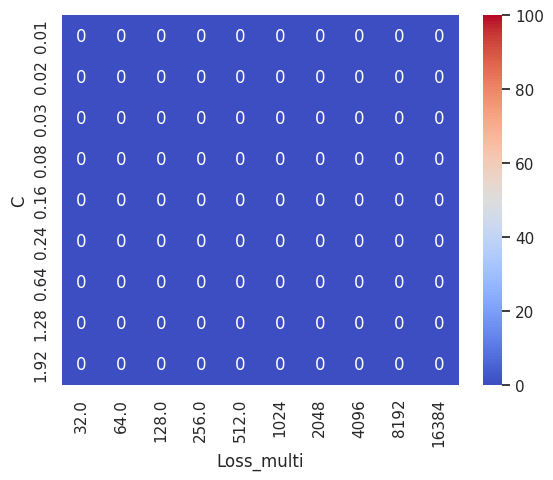

Generate this figure with matplotlib:
import matplotlib
import matplotlib.pyplot  as plt
import numpy

import os
import json

import numpy as np

# font = {'family' : 'normal',
#         'weight' : 'bold',
#         'size'   : 22}
#
# matplotlib.rc('font', **font)
import seaborn as sns
plt.rcParams.update({'font.size': 40})
def get_data(data_path):
    if (os.path.exists(data_path)):
        with open(data_path, "r") as data_file:
            data = json.load(data_file)
            train_accuracy = data["train_accuracy"]
            test_accuracy = data["test_accuracy"]
        return train_accuracy, test_accuracy
    else:
        print("file not found: ", data_path)
    return None,None

def get_cmap(n, name='hsv'):
    '''Returns a function that maps each index in 0, 1, ..., n-1 to a distinct
    RGB color; the keyword argument name must be a standard mpl colormap name.'''
    return plt.cm.get_cmap(name, n)
if __name__ == "__main__":
    # mng = plt.get_current_fig_manager()
    # mng.full_screen_toggle()
    # loading SGD data
    settings_description = [
        {
            # Setting 0
            "settings_path": "settings_best_settings_lost_func",
            "Cs": [0.095]*30,
            "sigma": 0.01875,
            "lost_multis": [pow(2,i-15) for i in range(0,31)]
        },
        {
            # Setting 1
            "settings_path": "settings_best_settings_lost_func_new",
            "Cs": [2*0.095* ((i+10)//10) for i in range(0,31)],
            "sigma": 0.01875,
            "lost_multis": [pow(2,i%10-5) for i in range(0,31)]
        },
        {
            # Setting 2
            "settings_path": "settings_best_settings_lost_func_grid_search_1",
            "Cs": [0.01* ((i+10)//10) for i in range(0,31)],
            "sigma": 0.01875,
            "lost_multis": [pow(2,i%10-5) for i in range(0,31)]
        },
        {
            # Setting 3
            "settings_path": "settings_best_settings_lost_func_grid_search_2",
            "Cs": [0.08* ((i+10)//10) for i in range(0,31)],
            "sigma": 0.01875,
            "lost_multis": [pow(2,i%10-5) for i in range(0,31)]
        },
        {
            # Setting 4
            "settings_path": "settings_best_settings_lost_func_grid_search_3",
            "Cs": [0.64* ((i+10)//10) for i in range(0,31)],
            "sigma": 0.01875,
            "lost_multis": [pow(2,i%10-5) for i in range(0,31)]
        },
        {
            # Setting 5
            "settings_path": "settings_best_settings_lost_func_grid_search_4",
            "Cs": [0.01* ((i+10)//10) for i in range(0,31)],
            "sigma": 0.01875,
            "lost_multis": [pow(2,10)*pow(2,i%10-5) for i in range(0,31)]
        },
        {
            # Setting 6
            "settings_path": "settings_best_settings_lost_func_grid_search_5",
            "Cs": [0.08* ((i+10)//10) for i in range(0,31)],
            "sigma": 0.01875,
            "lost_multis": [pow(2,10)*pow(2,i%10-5) for i in range(0,31)]
        },
        {
            # Setting 7
            "settings_path": "settings_best_settings_lost_func_grid_search_6",
            "Cs": [0.64* ((i+10)//10) for i in range(0,31)],
            "sigma": 0.01875,
            "lost_multis": [pow(2,10)*pow(2,i%10-5) for i in range(0,31)]
        },
        {
            # Setting 8
            "settings_path": "settings_best_settings_lost_func_grid_search_7",
            "Cs": [3.84* ((i+10)//10) for i in range(0,31)],
            "sigma": 0.01875,
            "lost_multis": [pow(2,i%10-5) for i in range(0,31)]
        },
        {
            # Setting 9
            "settings_path": "settings_best_settings_lost_func_grid_search_8",
            "Cs": [23.04* ((i+10)//10) for i in range(0,31)],
            "sigma": 0.01875,
            "lost_multis": [pow(2,i%10-5) for i in range(0,31)]
        },
        {
            # Setting 10
            "settings_path": "settings_best_settings_lost_func_grid_search_9",
            "Cs": [138.24* ((i+10)//10) for i in range(0,31)],
            "sigma": 0.01875,
            "lost_multis": [pow(2,i%10-5) for i in range(0,31)]
        },
        {
            # Setting 11
            "settings_path": "settings_best_settings_lost_func_grid_search_10",
            "Cs": [3.84* ((i+10)//10) for i in range(0,31)],
            "sigma": 0.01875,
            "lost_multis": [pow(2,10)*pow(2,i%10-5) for i in range(0,31)]
        },
        {
            # Setting 12
            "settings_path": "settings_best_settings_lost_func_grid_search_11",
            "Cs": [23.04* ((i+10)//10) for i in range(0,31)],
            "sigma": 0.01875,
            "lost_multis": [pow(2,10)*pow(2,i%10-5) for i in range(0,31)]
        },
        {
            # Setting 13
            "settings_path": "settings_best_settings_lost_func_grid_search_12",
            "Cs": [138.24* ((i+10)//10) for i in range(0,31)],
            "sigma": 0.01875,
            "lost_multis": [pow(2,10)*pow(2,i%10-5) for i in range(0,31)]
        }

        # {
        #     # Setting 0
        #     "settings_path": "settings_sigma_dpsgd",
        #     "C": 1.2,
        #     "sigmas": [0.05*i for i in range(1,31)],
        #     "s": 64
        # }

    ]
    ############ TEST
    # np.random.seed(0)
    # sns.set()
    # uniform_data = np.random.rand(10, 12)
    # print(uniform_data.shape)
    #
    # ax = sns.heatmap(uniform_data, vmin=0, vmax=1)
    # plt.show()
    # input()

    ############
    # mode = None
    cmap = get_cmap(30)
    data_folder = "data_neurips"
    # mode = "shuffling"
    mode = "subsampling"
    clipping_mode = "layerwise"
    # clipping_mode = "all"
    # clipping_mode = "weight_FGC"
    # DGN = False
    DGN = False
    print("DGN:", DGN)
    # DGN = None
    # clipping_mode = ""
    draw_DPSGD_IC_case = False
    draw_SGD_case = False
    draw_DPSGD_BC_case = True
    draw_mixing_case = False
    enable_mu = False
    draw_training_acc = False
    constant_ci = False
    draw_AN = False #Zhang setting
    is_constant_step_size =True
    # is_sigma_discounted = True
    models = ["Lenet","nor_Lenet" ,"convnet","nor_convnet","BNF_convnet", "AlexNet",
              "resnet18","resnet18_no_BN", "resnet34","resnet50","squarenet"]
    # Get models and settings
    # setting_indexes = [2,3,4] # Top left
    setting_indexes = [5,6,7] # Top Right
    # setting_indexes = [8,9,10] # Bottom left
    # setting_indexes = [11,12,13] # Bottom Right
    s_index =0
    models_index = 3
    # models_index = 6
    model_name = models[models_index]
    heatmap_data = []
    C_data = []
    double_batch_size_settings = [i for i in range(0,30)]
    settings = ["setting_" + str(i) for i in double_batch_size_settings]
    lr = 0.025
    for setting_index in setting_indexes:
        print(type(setting_index))
        settings_path, Cs, sigma, lost_multis = settings_description[setting_index]["settings_path"], \
                                                settings_description[setting_index]["Cs"], \
                                                settings_description[setting_index]["sigma"], \
                                                settings_description[setting_index]["lost_multis"]
        graph_path = "./graph/" + settings_path + '/clipping'
        number_of_subgraphs = 1
        if (enable_mu):
            number_of_subgraphs = number_of_subgraphs + 1
        if(draw_training_acc):
            number_of_subgraphs = number_of_subgraphs + 1
        isExist = os.path.exists(graph_path)
        if (mode != None):
            base_path = "./" + data_folder + "/" + settings_path + "_" + mode
        else:
            base_path = "./" + data_folder + "/" + settings_path + "/" + model_name
        if not isExist:
            # Create a new directory because it does not exist
            os.makedirs(graph_path)
            print("The new directory is created: %s" % graph_path)
        count = 0
        heatmap_count = 0
        sub_heatmap_data = []
        for setting_idx, setting in enumerate(settings):
            C = Cs[double_batch_size_settings[setting_idx]]

            if(heatmap_count % 10 == 0):
                if (heatmap_count > 0):
                    # print(len(sub_heatmap_data))
                    # input()
                    heatmap_data.append(sub_heatmap_data)
                sub_heatmap_data = []
                C_data.append(C)
            print("Setting:", setting_idx)
            """
            Load experiments data
            """
            # if(draw_SGD_case and setting_idx == 0):
            if(draw_SGD_case):
                count = count +1
                cmap_color= cmap(4*count)
                experiment = "SGD"
                sgd_data_path = base_path + '/' + model_name + '/' + experiment + '/SGD/' + setting +".json"
                print(sgd_data_path)
                SGD_train_accuracy,SGD_test_accuracy = get_data(sgd_data_path)
                if(SGD_test_accuracy!= None):
                    epochs = len(SGD_test_accuracy)
                    print("SGD_test_accuracy",SGD_test_accuracy[-5:-1])

                    SGD_epochs = [i for i in range(1, epochs+1)]
                    print("SGD_epochs",SGD_epochs)
                    label = "SGD, No DP, loss_multi= %s" % (lost_multis[double_batch_size_settings[setting_idx]])
                    plt.plot(SGD_epochs, SGD_test_accuracy, "o-", label=label, color=cmap_color,linewidth=3)
                    # print("SGD_test_accuracy", SGD_test_accuracy[-5])
                # DPSGD_SGD_epoch_index = [i for i in range(1, DPSGD_SGD_epochs+1)]
            if(draw_AN):
                count = count +1
                cmap_color= cmap(4*count)
                experiment = "SGD"
                # bc_data_path  = "./data/" + settings_path + '/' + experiment + '/' + setting +".json"
                Zhang_data_path  = base_path + '_BC/' + model_name + '/' + experiment \
                                + '/' + clipping_mode + '/BC/AN/' + setting +".json"
                # bc_data_path  = base_path + '_BC/' + model_name + '/' + experiment \
                #                  + '/BC/' + setting +".json"
                print("Zhang_data_path:",Zhang_data_path)
                zhang_DPSGD_train_accuracy,zhang_DPSGD_test_accuracy = get_data(Zhang_data_path)
                print("BC_DPSGD_test_accuracy",zhang_DPSGD_test_accuracy[-5:-1])
                epochs = len(zhang_DPSGD_test_accuracy)
                zhang_epochs_idx = [i for i in range(1, epochs+1)]
                # label = "BC, %s" % ( clipping_mode)
                label = "Zhang el at"
                # if (DGN):
                #     label = label + ", diminishing C"
                plt.plot(zhang_epochs_idx, zhang_DPSGD_test_accuracy, "o-", label=label, color="blue",linewidth=3)
                # DPSGD_BC_epoch_index = [i for i in range(1, DPSGD_BC_epochs+1)]
            if(draw_DPSGD_BC_case):
                count = count +1
                cmap_color= cmap(4*count)
                experiment = "SGD"
                # bc_data_path  = "./data/" + settings_path + '/' + experiment + '/' + setting +".json"
                if(is_constant_step_size):
                    bc_data_path = base_path + "_BC_css/"
                else:
                    bc_data_path = base_path + '_BC/'
                if(DGN):
                    bc_data_path  = bc_data_path + model_name + '/' + experiment \
                                    + '/' + clipping_mode + '/BC/DGN/' + setting +".json"
                else:
                    bc_data_path  = bc_data_path + model_name + '/' + experiment \
                                    + '/' + clipping_mode + '/BC/' + setting +".json"
                # bc_data_path  = base_path + '_BC/' + model_name + '/' + experiment \
                #                  + '/BC/' + setting +".json"
                isExist = os.path.exists(bc_data_path)
                if not isExist:
                    # Create a new directory because it does not exist
                    sub_heatmap_data.append(0)
                    print("File missing: %s" % bc_data_path)
                else:
                    print("bc_data_path:",bc_data_path)
                    BC_DPSGD_train_accuracy,BC_DPSGD_test_accuracy = get_data(bc_data_path)
                    print("BC_DPSGD_test_accuracy",BC_DPSGD_test_accuracy[-5:-1])
                    epochs = len(BC_DPSGD_train_accuracy)
                    BC_epochs_idx = [i for i in range(1, epochs+1)]
                    label = "BC, ALC, loss_multi= %s, C= %s" % (lost_multis[double_batch_size_settings[setting_idx]],C)
                    sub_heatmap_data.append(max(BC_DPSGD_test_accuracy[-5:-1])*100)
                # plt.plot(BC_epochs_idx, BC_DPSGD_test_accuracy, "o-", label=label, color=cmap_color,linewidth=3)


            if(draw_DPSGD_IC_case):
                count = count +1
                cmap_color= cmap(4*count)
                experiment = "SGD"
                # ic_data_path = base_path + '_IC/' + model_name + '/' + experiment + '/IC/' + setting +".json"
                if(is_constant_step_size):
                    ic_data_path = base_path + "_IC_css/"
                else:
                    ic_data_path = base_path + '_IC/'
                ic_data_path  = ic_data_path + model_name + '/' + experiment \
                                + '/' + clipping_mode

                if(constant_ci):
                    ic_data_path  = ic_data_path + "/constant_c_i"
                if(DGN):
                    ic_data_path  = ic_data_path + '/IC/DGN/' + setting +".json"
                else:
                    ic_data_path  = ic_data_path + '/IC/' + setting +".json"
                print(ic_data_path)
                IC_DPSGD_train_accuracy,IC_DPSGD_test_accuracy = get_data(ic_data_path)
                print("IC_DPSGD_test_accuracy",IC_DPSGD_test_accuracy[-5:-1])
                epochs = len(IC_DPSGD_train_accuracy)
                IC_epochs_idx = [i for i in range(1, epochs+1)]
                label = "IC, ALC, loss_multi= %s" % (lost_multis[double_batch_size_settings[setting_idx]])
                plt.plot(IC_epochs_idx, IC_DPSGD_test_accuracy, "x--", label=label, color=cmap_color,linewidth=3)
            heatmap_count = heatmap_count + 1
        # Add padding for extra data
        if(sub_heatmap_data != []):
            sub_heatmap_data += [0] * (len(lost_multis[:10]) - len(sub_heatmap_data))
        heatmap_data.append(sub_heatmap_data)
    """
    Draw graphs
    """

    heatmap_data = np.array(heatmap_data)
    print(heatmap_data.shape)
    # for item in heatmap_data:
    #     print(len(item))
    #     print(item)
    # print(heatmap_data)
    # import calendar
    # months = [month[:3] for month in calendar.month_name[1:]]
    sns.set()
    # lost_multi_label = [pow(2,i%10-5) for i in range(0,11)]
    lost_multi_label = lost_multis[:10]
    print(C_data)
    print(lost_multi_label)
    cmap = sns.color_palette("coolwarm", 128)
    ax = sns.heatmap(heatmap_data, vmin=0, vmax=100,
                     cmap=cmap,annot=True,
                     xticklabels=lost_multi_label, yticklabels=C_data
                     )
    ax.set(xlabel='Loss_multi', ylabel='C')
    plt.show()

    if(draw_SGD_case and draw_DPSGD_BC_case):
        prefix = "SGD_BC"
    elif(draw_SGD_case and draw_DPSGD_IC_case):
        prefix = "SGD_IC"
    elif(draw_DPSGD_BC_case and draw_DPSGD_IC_case):
        prefix = "BC_IC"
    else:
        if (draw_SGD_case):
            prefix = "SGD"
        elif(draw_DPSGD_BC_case):
            prefix = "BC"
        else:
            prefix = "IC"
    if(draw_mixing_case):
        prefix = "MC"
    fig_index = setting_index


    file_name =  '/' + model_name + '_'+ mode + '_' + prefix + '_lr_' + str(lr) + '_C_' + str(C)  + '_' + str(fig_index)
    while(os.path.exists(graph_path+ file_name)):
        fig_index = fig_index+1
        file_name =  '/' + model_name + '_' + mode + '_' + prefix + '_lr_' + str(lr) + '_C_' + str(C) + '_' + str(fig_index)
    fig = plt.gcf()
    fig.set_size_inches((22, 11), forward=False)
    print("saving to ", graph_path + file_name +".png")
    plt.savefig(graph_path + file_name +".png")
    # plt.show()
